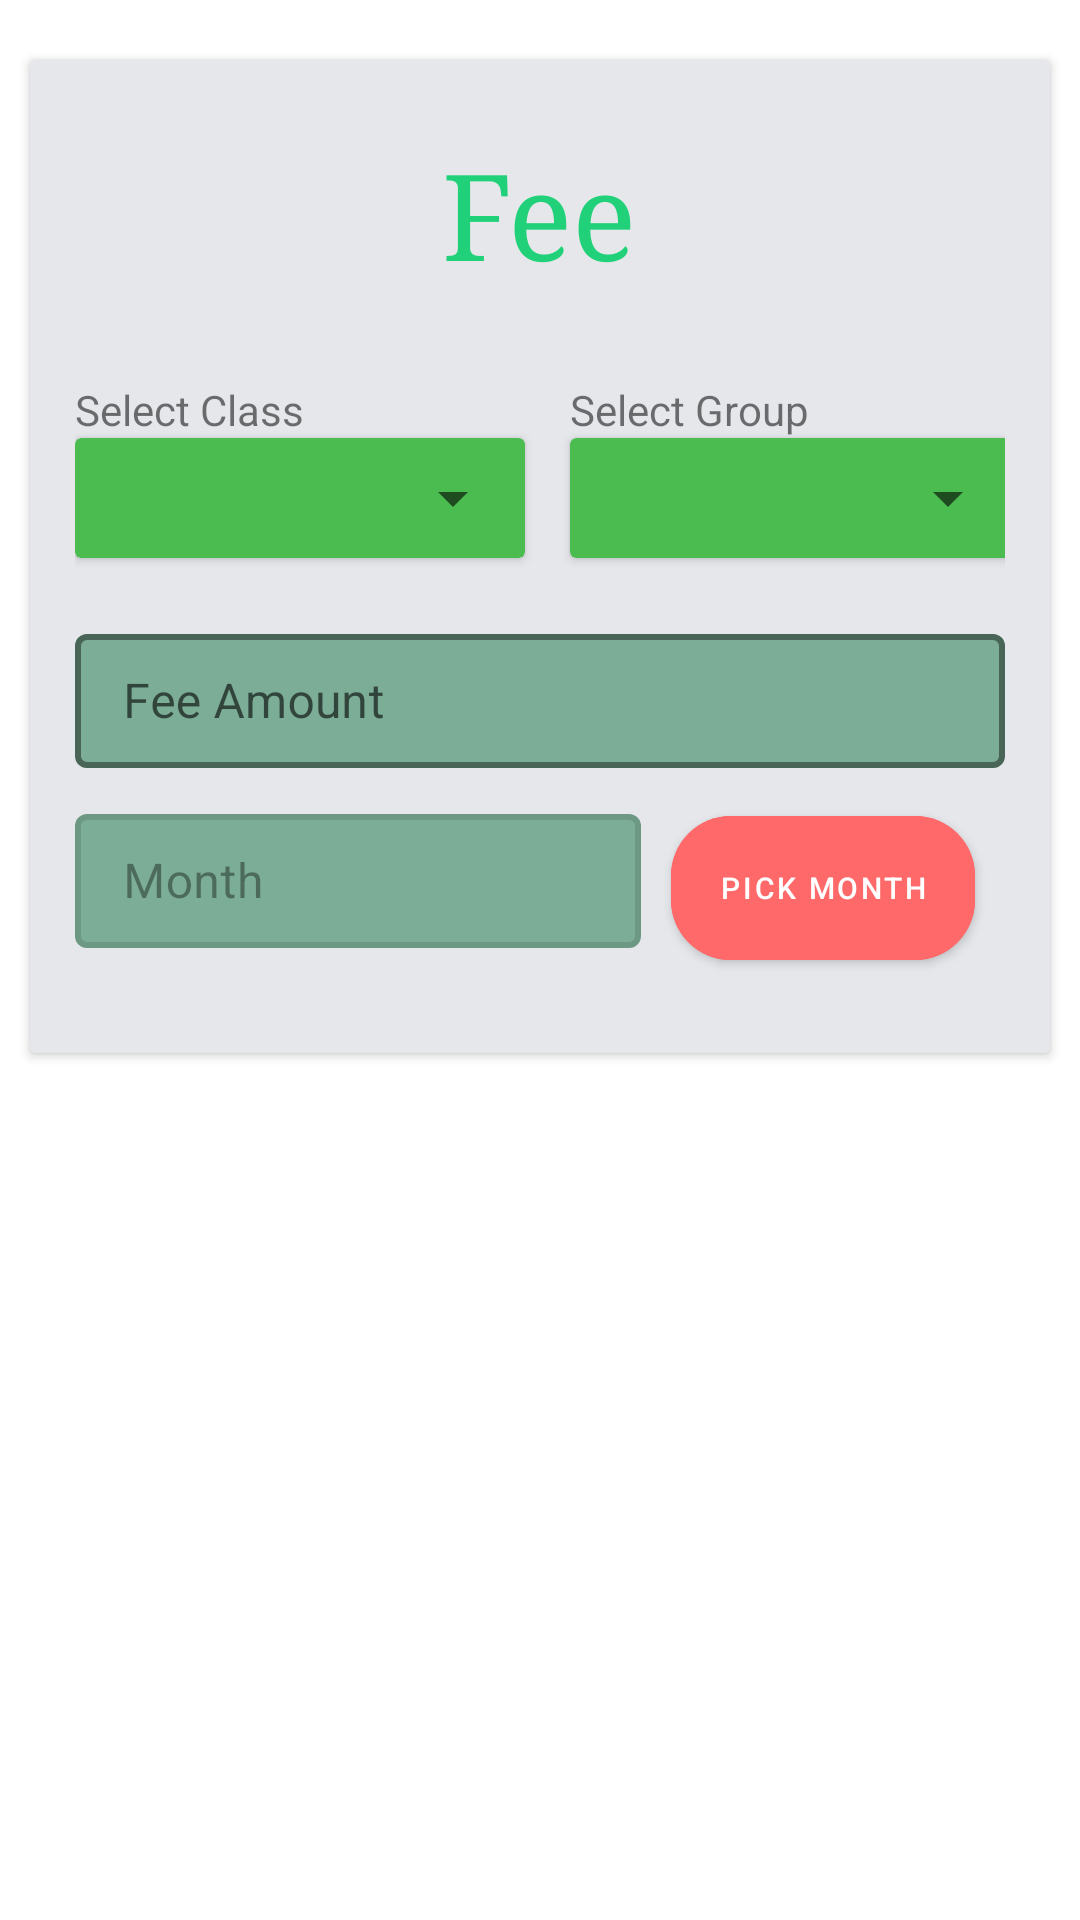

The Android layout XML behind this screen, and the referenced resources:
<!-- AndroidManifest.xml: application theme Theme.MyAccount -->
<!-- res/layout/edit_fee_layout.xml -->
<?xml version="1.0" encoding="utf-8"?>
<FrameLayout xmlns:android="http://schemas.android.com/apk/res/android"
    android:layout_width="match_parent"
    xmlns:app="http://schemas.android.com/apk/res-auto"
    xmlns:tools="http://schemas.android.com/tools"
    android:id="@+id/edit_fee_layout"
    android:layout_height="wrap_content">

    <androidx.cardview.widget.CardView
        android:id="@+id/cardView"
        android:layout_width="match_parent"
        android:layout_height="wrap_content"
        android:layout_marginHorizontal="10dp"
        android:layout_marginTop="20dp"
        android:background="@color/white"
        android:elevation="10dp"
        android:maxWidth="600dp"
        app:layout_constraintEnd_toEndOf="parent"
        app:layout_constraintStart_toStartOf="parent"
        app:layout_constraintTop_toTopOf="parent">

        <LinearLayout
            android:layout_width="match_parent"
            android:layout_height="wrap_content"
            android:background="@color/mat_white"
            android:orientation="vertical"
            android:paddingHorizontal="15dp"
            android:paddingVertical="25dp">

            <TextView
                android:id="@+id/title_fee_edit"
                android:layout_width="wrap_content"
                android:layout_height="wrap_content"
                android:layout_gravity="center_horizontal"
                android:text="Fee"
                android:textColor="@color/dark_green"
                android:textSize="40sp"
                android:typeface="serif" />

            <Space
                android:layout_width="match_parent"
                android:layout_height="30dp" />

            <androidx.constraintlayout.widget.ConstraintLayout
                android:layout_width="match_parent"
                android:layout_height="wrap_content">

                <TextView
                    android:id="@+id/textView4"
                    android:layout_width="wrap_content"
                    android:layout_height="wrap_content"
                    android:text="@string/select_class"
                    app:layout_constraintStart_toStartOf="parent"
                    app:layout_constraintTop_toTopOf="parent" />

                <androidx.cardview.widget.CardView
                    android:id="@+id/cardView555"
                    android:backgroundTint="@color/darker_green2"
                    android:layout_width="wrap_content"
                    android:layout_height="wrap_content"
                    app:layout_constraintStart_toStartOf="parent"
                    app:layout_constraintTop_toBottomOf="@+id/textView4">
                <Spinner
                    android:id="@+id/add_fee_class_spinner"
                    android:layout_width="150dp"
                    android:layout_height="40dp"
                    android:elevation="10dp"
                    android:popupBackground="@color/white"
                    android:spinnerMode="dropdown" />
                </androidx.cardview.widget.CardView>

                <TextView
                    android:id="@+id/textView5"
                    android:layout_width="wrap_content"
                    android:layout_height="wrap_content"
                    android:layout_marginLeft="15dp"
                    android:text="@string/select_group"
                    app:layout_constraintStart_toEndOf="@+id/cardView555"
                    app:layout_constraintTop_toTopOf="parent" />
                <androidx.cardview.widget.CardView
                    android:id="@+id/cardView55"
                    android:layout_marginLeft="15dp"
                    android:backgroundTint="@color/darker_green2"
                    android:layout_width="wrap_content"
                    android:layout_height="wrap_content"
                    app:layout_constraintStart_toEndOf="@+id/cardView555"
                    app:layout_constraintTop_toBottomOf="@+id/textView5" >
                <Spinner
                    android:id="@+id/add_fee_group_spinner"
                    android:layout_width="150dp"
                    android:layout_height="40dp"
                    android:elevation="10dp"
                    android:popupBackground="@color/white"
                    android:spinnerMode="dropdown"
                    app:layout_constraintStart_toEndOf="@+id/cardView555"
                    app:layout_constraintTop_toBottomOf="@+id/textView5" />
                </androidx.cardview.widget.CardView>

                <com.google.android.material.textfield.TextInputLayout
                    android:id="@+id/login_email_edit_text_field"
                    style="@style/Widget.MaterialComponents.TextInputLayout.OutlinedBox.Dense"
                    android:layout_width="match_parent"
                    android:layout_height="50dp"
                    android:layout_marginTop="20dp"
                    app:boxBackgroundColor="#A4438E68"
                    app:boxStrokeColor="@color/white"
                    app:boxStrokeWidth="2dp"
                    app:hintTextColor="@color/black"
                    app:layout_constraintEnd_toEndOf="parent"
                    app:layout_constraintStart_toStartOf="parent"
                    app:layout_constraintTop_toBottomOf="@+id/cardView555"
                    app:startIconDrawable="@drawable/baseline_attach_money_24">

                    <com.google.android.material.textfield.TextInputEditText
                        android:id="@+id/add_fee_amount_edit_text"
                        android:layout_width="match_parent"
                        android:layout_height="match_parent"
                        android:hint="Fee Amount"
                        android:inputType="numberDecimal" />
                </com.google.android.material.textfield.TextInputLayout>

                <com.google.android.material.textfield.TextInputLayout
                    android:id="@+id/login_email_edit_text_field66"
                    style="@style/Widget.MaterialComponents.TextInputLayout.OutlinedBox.Dense"
                    android:layout_width="0dp"
                    android:layout_height="50dp"
                    android:layout_marginVertical="10dp"
                    app:boxBackgroundColor="#A4438E68"
                    app:boxStrokeColor="@color/white"
                    app:boxStrokeWidth="2dp"
                    android:layout_marginRight="10dp"
                    app:hintTextColor="@color/black"
                    android:clickable="false"
                    android:enabled="false"
                    app:layout_constraintEnd_toStartOf="@+id/edit_fee_pick_month_button"
                    app:layout_constraintStart_toStartOf="parent"
                    app:layout_constraintTop_toBottomOf="@+id/login_email_edit_text_field"
                    app:startIconDrawable="@drawable/baseline_calendar_month_24">

                    <com.google.android.material.textfield.TextInputEditText
                        android:id="@+id/edit_fee_month_edit_text"
                        android:layout_width="match_parent"
                        android:layout_height="match_parent"
                        android:clickable="false"
                        android:hint="Month"
                        android:inputType="none" />

                </com.google.android.material.textfield.TextInputLayout>

                <com.google.android.material.button.MaterialButton
                    android:layout_marginVertical="10dp"
                    android:layout_marginHorizontal="10dp"
                    android:id="@+id/edit_fee_pick_month_button"
                    android:layout_width="wrap_content"
                    android:layout_height="60dp"
                    android:backgroundTint="@color/light_red"
                    android:clickable="true"
                    android:text="@string/pick_month"
                    android:textColor="@color/white"
                    android:textSize="10sp"
                    app:cornerRadius="20dp"
                    app:layout_constraintEnd_toEndOf="parent"
                    app:layout_constraintTop_toBottomOf="@+id/login_email_edit_text_field" />
            </androidx.constraintlayout.widget.ConstraintLayout>
        </LinearLayout>
    </androidx.cardview.widget.CardView>
</FrameLayout>
<!-- resources referenced by this layout -->
<resources>
  <color name="black">#FF000000</color>
  <color name="dark_green">#21d179</color>
  <color name="darker_green2">#4BBD50</color>
  <color name="light_red">#ff6969</color>
  <color name="mat_white">#e5e7ea</color>
  <color name="white">#FFFFFFFF</color>
  <string name="pick_month">Pick Month</string>
  <string name="select_class">Select Class</string>
  <string name="select_group">Select Group</string>
  <style name="Theme.MyAccount" parent="Theme.MaterialComponents.Light.NoActionBar">
          <item name="colorPrimary">@color/light_green</item>
          <item name="colorPrimaryVariant">@color/dark_green</item>
          <item name="colorOnPrimary">@color/white</item>
          
          <item name="colorSecondary">@color/light_green</item>
          <item name="colorSecondaryVariant">@color/light_green</item>
          <item name="colorOnSecondary">@color/white</item>
          
          <item name="android:statusBarColor">?attr/colorPrimaryVariant</item>
          <item name="buttonTint">@color/light_red</item>
          <item name="hintTextColor">@color/black</item>
          
      </style>
  <color name="light_green">#10e08d</color>
</resources>
